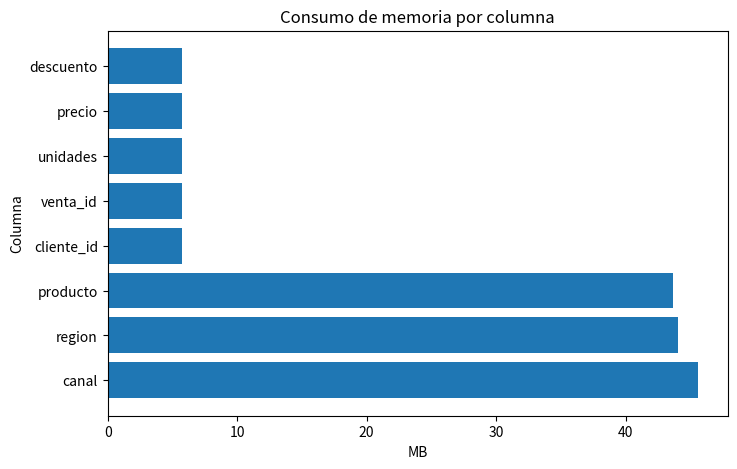
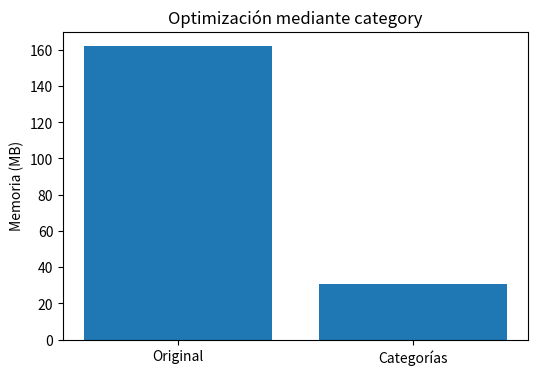
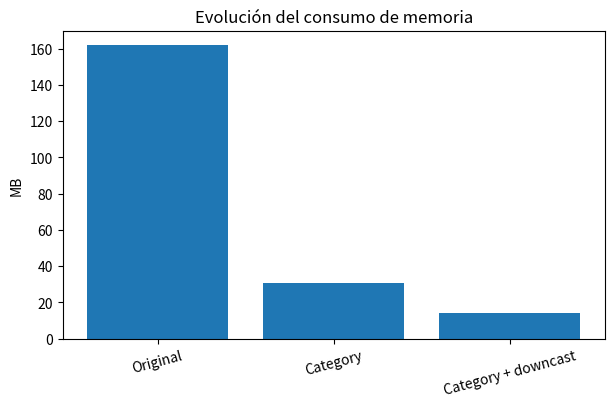
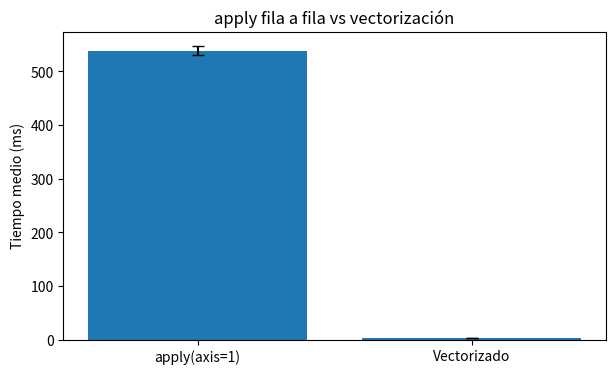
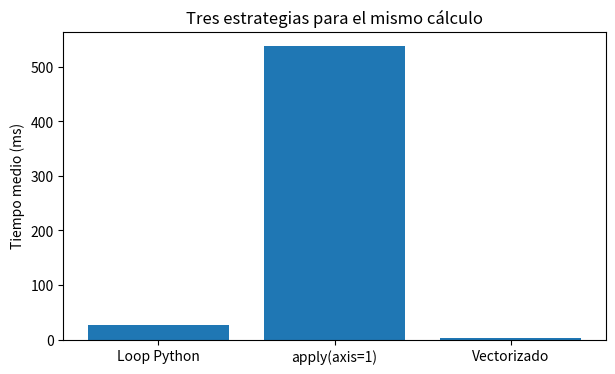
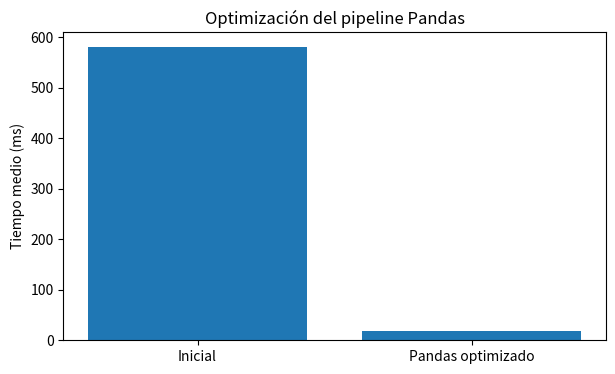
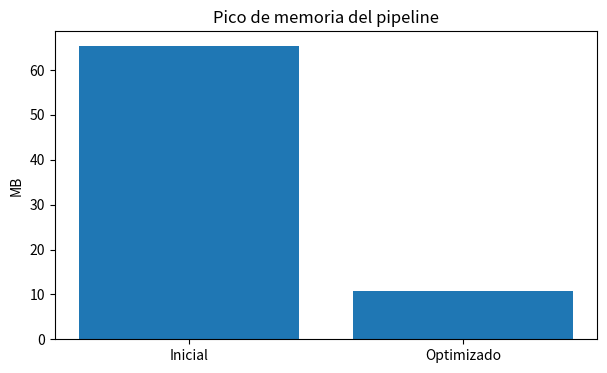
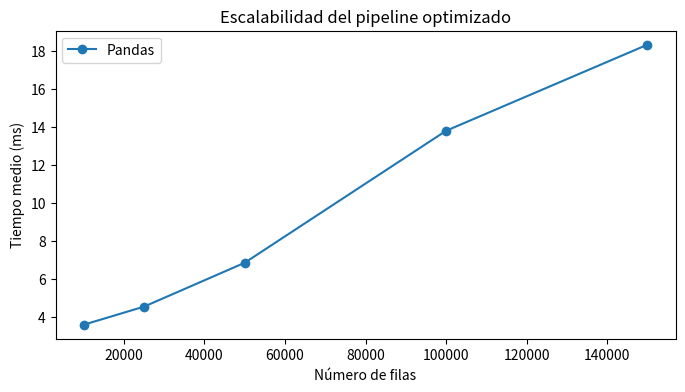

The matplotlib source for these figures, in order:
import time
import tracemalloc

import numpy as np
import pandas as pd
import matplotlib.pyplot as plt

SEED = 42
rng = np.random.default_rng(SEED)

try:
    import polars as pl
    POLARS_DISPONIBLE = True
    print("Polars:", pl.__version__)
except ImportError:
    POLARS_DISPONIBLE = False
    print("Polars no instalado. Ejecuta: pip install polars")

print("Pandas:", pd.__version__)

N = 750_000

ventas = pd.DataFrame({
    "venta_id": np.arange(1, N + 1),
    "cliente_id": rng.integers(1, 100_001, N),
    "region": rng.choice(
        ["Norte", "Sur", "Este", "Oeste", "Centro"],
        N
    ),
    "canal": rng.choice(
        ["web", "tienda", "partner", "marketplace"],
        N
    ),
    "producto": rng.choice(
        [f"P{i:03d}" for i in range(1, 101)],
        N
    ),
    "unidades": rng.integers(1, 10, N),
    "precio": rng.uniform(5, 300, N),
    "descuento": rng.choice(
        [0.0, 0.05, 0.10, 0.20],
        N,
        p=[0.55, 0.20, 0.18, 0.07]
    )
})

ventas.head()

memoria_inicial = (
    ventas.memory_usage(
        deep=True
    )
    .sum()
    / 1024**2
)

print(
    f"Memoria total: {memoria_inicial:.2f} MB"
)

memoria_columnas = (
    ventas.memory_usage(
        deep=True
    )
    .drop("Index", errors="ignore")
    .sort_values(
        ascending=False
    )
    / 1024**2
)

memoria_columnas

fig, ax = plt.subplots(figsize=(8, 5))

ax.barh(
    memoria_columnas.index,
    memoria_columnas.values
)

ax.set(
    title="Consumo de memoria por columna",
    xlabel="MB",
    ylabel="Columna"
)

plt.show()

auditoria = pd.DataFrame({
    "dtype": ventas.dtypes.astype(str),
    "n_unicos": ventas.nunique(dropna=False),
    "pct_unicos": (
        ventas.nunique(dropna=False)
        / len(ventas)
        * 100
    ),
    "memoria_MB": (
        ventas.memory_usage(deep=True)
        .drop("Index", errors="ignore")
        / 1024**2
    )
})

auditoria.sort_values(
    "memoria_MB",
    ascending=False
)

candidatas = auditoria.loc[
    (auditoria["dtype"] == "object")
    & (auditoria["pct_unicos"] < 5)
]

candidatas

ventas_cat = ventas.copy()

for columna in [
    "region",
    "canal",
    "producto"
]:
    ventas_cat[columna] = (
        ventas_cat[columna]
        .astype("category")
    )

memoria_cat = (
    ventas_cat.memory_usage(
        deep=True
    )
    .sum()
    / 1024**2
)

print("Antes:", round(memoria_inicial, 2), "MB")
print("Después:", round(memoria_cat, 2), "MB")
print(
    "Reducción:",
    round(
        100 * (1 - memoria_cat / memoria_inicial),
        2
    ),
    "%"
)

comparacion_memoria = pd.DataFrame({
    "version": [
        "Original",
        "Categorías"
    ],
    "MB": [
        memoria_inicial,
        memoria_cat
    ]
})

fig, ax = plt.subplots(figsize=(6, 4))
ax.bar(
    comparacion_memoria["version"],
    comparacion_memoria["MB"]
)
ax.set(
    title="Optimización mediante category",
    ylabel="Memoria (MB)"
)
plt.show()

ventas_opt = ventas_cat.copy()

for columna in [
    "venta_id",
    "cliente_id",
    "unidades"
]:
    ventas_opt[columna] = pd.to_numeric(
        ventas_opt[columna],
        downcast="unsigned"
    )

ventas_opt["precio"] = pd.to_numeric(
    ventas_opt["precio"],
    downcast="float"
)

ventas_opt["descuento"] = pd.to_numeric(
    ventas_opt["descuento"],
    downcast="float"
)

ventas_opt.dtypes

memoria_opt = (
    ventas_opt.memory_usage(
        deep=True
    )
    .sum()
    / 1024**2
)

memoria_versiones = pd.DataFrame({
    "version": [
        "Original",
        "Category",
        "Category + downcast"
    ],
    "MB": [
        memoria_inicial,
        memoria_cat,
        memoria_opt
    ]
})

memoria_versiones["ahorro_pct"] = (
    1
    - memoria_versiones["MB"]
    / memoria_inicial
) * 100

memoria_versiones

fig, ax = plt.subplots(figsize=(7, 4))

ax.bar(
    memoria_versiones["version"],
    memoria_versiones["MB"]
)

ax.set(
    title="Evolución del consumo de memoria",
    ylabel="MB"
)

ax.tick_params(
    axis="x",
    rotation=15
)

plt.show()

validaciones = {
    "mismas_filas":
        len(ventas)
        == len(ventas_opt),

    "mismos_clientes":
        (
            ventas["cliente_id"].to_numpy()
            ==
            ventas_opt["cliente_id"].to_numpy()
        ).all(),

    "mismas_regiones":
        (
            ventas["region"].astype(str).to_numpy()
            ==
            ventas_opt["region"].astype(str).to_numpy()
        ).all(),

    "precio_aproximadamente_igual":
        np.allclose(
            ventas["precio"].to_numpy(),
            ventas_opt["precio"].to_numpy(),
            rtol=1e-5
        )
}

validaciones

muestra = ventas.head(
    150_000
).copy()

def importe_apply(datos):
    salida = datos.copy()

    salida["importe"] = salida.apply(
        lambda fila:
            fila["unidades"]
            * fila["precio"]
            * (
                1
                - fila["descuento"]
            ),
        axis=1
    )

    return salida

def benchmark(
    funcion,
    repeticiones=5,
    calentamiento=1
):
    for _ in range(calentamiento):
        funcion()

    tiempos = []

    for _ in range(repeticiones):
        inicio = time.perf_counter()
        funcion()
        tiempos.append(
            time.perf_counter() - inicio
        )

    tiempos = np.array(
        tiempos
    )

    return {
        "media_ms": tiempos.mean() * 1000,
        "mediana_ms": np.median(tiempos) * 1000,
        "std_ms": tiempos.std() * 1000,
        "raw": tiempos
    }

bench_apply = benchmark(
    lambda:
        importe_apply(muestra),
    repeticiones=5,
    calentamiento=0
)

{
    k: v
    for k, v in bench_apply.items()
    if k != "raw"
}

def importe_vectorizado(datos):
    salida = datos.copy()

    salida["importe"] = (
        salida["unidades"]
        * salida["precio"]
        * (
            1
            - salida["descuento"]
        )
    )

    return salida

bench_vec = benchmark(
    lambda:
        importe_vectorizado(
            muestra
        ),
    repeticiones=10
)

comparacion_tiempo = pd.DataFrame({
    "metodo": [
        "apply(axis=1)",
        "Vectorizado"
    ],
    "media_ms": [
        bench_apply["media_ms"],
        bench_vec["media_ms"]
    ],
    "std_ms": [
        bench_apply["std_ms"],
        bench_vec["std_ms"]
    ]
})

comparacion_tiempo

fig, ax = plt.subplots(figsize=(7, 4))

ax.bar(
    comparacion_tiempo["metodo"],
    comparacion_tiempo["media_ms"],
    yerr=comparacion_tiempo["std_ms"],
    capsize=4
)

ax.set(
    title="apply fila a fila vs vectorización",
    ylabel="Tiempo medio (ms)"
)

plt.show()

speedup = (
    bench_apply["media_ms"]
    / bench_vec["media_ms"]
)

print(
    f"Speedup aproximado: {speedup:.2f}x"
)

resultado_apply = (
    importe_apply(
        muestra
    )["importe"]
    .to_numpy()
)

resultado_vec = (
    importe_vectorizado(
        muestra
    )["importe"]
    .to_numpy()
)

print(
    np.allclose(
        resultado_apply,
        resultado_vec
    )
)

def importe_loop(datos):
    importes = []

    for unidades, precio, descuento in zip(
        datos["unidades"],
        datos["precio"],
        datos["descuento"]
    ):
        importes.append(
            unidades
            * precio
            * (
                1
                - descuento
            )
        )

    salida = datos.copy()
    salida["importe"] = importes

    return salida

bench_loop = benchmark(
    lambda:
        importe_loop(muestra),
    repeticiones=5,
    calentamiento=0
)

comparacion_3 = pd.DataFrame({
    "metodo": [
        "Loop Python",
        "apply(axis=1)",
        "Vectorizado"
    ],
    "media_ms": [
        bench_loop["media_ms"],
        bench_apply["media_ms"],
        bench_vec["media_ms"]
    ]
})

comparacion_3

fig, ax = plt.subplots(figsize=(7, 4))

ax.bar(
    comparacion_3["metodo"],
    comparacion_3["media_ms"]
)

ax.set(
    title="Tres estrategias para el mismo cálculo",
    ylabel="Tiempo medio (ms)"
)

plt.show()

columnas_necesarias = [
    "cliente_id",
    "region",
    "canal",
    "unidades",
    "precio",
    "descuento"
]

ventas_reducidas = (
    ventas.loc[
        :,
        columnas_necesarias
    ]
    .copy()
)

print(
    "Completo:",
    round(
        ventas.memory_usage(
            deep=True
        ).sum() / 1024**2,
        2
    ),
    "MB"
)

print(
    "Reducido:",
    round(
        ventas_reducidas.memory_usage(
            deep=True
        ).sum() / 1024**2,
        2
    ),
    "MB"
)

ventas_filtradas = (
    ventas_reducidas.loc[
        ventas_reducidas["precio"] > 100
    ]
    .copy()
)

print(
    "Filas antes:",
    len(ventas_reducidas)
)

print(
    "Filas después:",
    len(ventas_filtradas)
)

def pipeline_malo(datos):
    a = datos.copy()
    b = a.copy()

    b["importe"] = b.apply(
        lambda fila:
            fila["unidades"]
            * fila["precio"]
            * (
                1
                - fila["descuento"]
            ),
        axis=1
    )

    c = b.loc[
        b["importe"] > 500
    ].copy()

    d = c.copy()

    return (
        d.groupby(
            ["region", "canal"],
            as_index=False
        )
        .agg(
            facturacion=("importe", "sum"),
            operaciones=("cliente_id", "size"),
            clientes=("cliente_id", "nunique")
        )
    )

datos_pipeline = ventas.head(
    150_000
)

bench_pipeline_malo = benchmark(
    lambda:
        pipeline_malo(
            datos_pipeline
        ),
    repeticiones=3,
    calentamiento=0
)

bench_pipeline_malo["media_ms"]

def pipeline_pandas_opt(datos):
    columnas = [
        "cliente_id",
        "region",
        "canal",
        "unidades",
        "precio",
        "descuento"
    ]

    resultado = (
        datos.loc[
            :,
            columnas
        ]
        .assign(
            importe=lambda x:
                x["unidades"]
                * x["precio"]
                * (
                    1
                    - x["descuento"]
                )
        )
        .loc[
            lambda x:
                x["importe"] > 500
        ]
        .groupby(
            ["region", "canal"],
            as_index=False
        )
        .agg(
            facturacion=("importe", "sum"),
            operaciones=("cliente_id", "size"),
            clientes=("cliente_id", "nunique")
        )
    )

    return resultado

bench_pipeline_opt = benchmark(
    lambda:
        pipeline_pandas_opt(
            datos_pipeline
        ),
    repeticiones=7
)

print(
    "Malo:",
    bench_pipeline_malo["media_ms"],
    "ms"
)

print(
    "Optimizado:",
    bench_pipeline_opt["media_ms"],
    "ms"
)

print(
    "Speedup:",
    bench_pipeline_malo["media_ms"]
    / bench_pipeline_opt["media_ms"]
)

comparacion_pipeline = pd.DataFrame({
    "version": [
        "Inicial",
        "Pandas optimizado"
    ],
    "media_ms": [
        bench_pipeline_malo["media_ms"],
        bench_pipeline_opt["media_ms"]
    ]
})

fig, ax = plt.subplots(figsize=(7, 4))

ax.bar(
    comparacion_pipeline["version"],
    comparacion_pipeline["media_ms"]
)

ax.set(
    title="Optimización del pipeline Pandas",
    ylabel="Tiempo medio (ms)"
)

plt.show()

resultado_malo = (
    pipeline_malo(
        datos_pipeline
    )
    .sort_values(
        ["region", "canal"]
    )
    .reset_index(drop=True)
)

resultado_opt = (
    pipeline_pandas_opt(
        datos_pipeline
    )
    .sort_values(
        ["region", "canal"]
    )
    .reset_index(drop=True)
)

print(
    "Facturación:",
    np.allclose(
        resultado_malo["facturacion"],
        resultado_opt["facturacion"]
    )
)

print(
    "Operaciones:",
    (
        resultado_malo["operaciones"]
        == resultado_opt["operaciones"]
    ).all()
)

def medir_memoria(
    funcion
):
    tracemalloc.start()

    inicio = time.perf_counter()
    resultado = funcion()
    duracion = (
        time.perf_counter()
        - inicio
    )

    actual, pico = (
        tracemalloc
        .get_traced_memory()
    )

    tracemalloc.stop()

    return {
        "tiempo_ms": duracion * 1000,
        "pico_MB": pico / 1024**2,
        "resultado": resultado
    }


mem_malo = medir_memoria(
    lambda:
        pipeline_malo(
            datos_pipeline
        )
)

mem_opt = medir_memoria(
    lambda:
        pipeline_pandas_opt(
            datos_pipeline
        )
)

pd.DataFrame({
    "version": [
        "Inicial",
        "Optimizado"
    ],
    "tiempo_ms": [
        mem_malo["tiempo_ms"],
        mem_opt["tiempo_ms"]
    ],
    "pico_MB": [
        mem_malo["pico_MB"],
        mem_opt["pico_MB"]
    ]
})

comparacion_mem_pipeline = pd.DataFrame({
    "version": [
        "Inicial",
        "Optimizado"
    ],
    "pico_MB": [
        mem_malo["pico_MB"],
        mem_opt["pico_MB"]
    ]
})

fig, ax = plt.subplots(figsize=(7, 4))

ax.bar(
    comparacion_mem_pipeline["version"],
    comparacion_mem_pipeline["pico_MB"]
)

ax.set(
    title="Pico de memoria del pipeline",
    ylabel="MB"
)

plt.show()

if POLARS_DISPONIBLE:
    datos_pipeline_pl = pl.from_pandas(
        datos_pipeline
    )

    print(
        datos_pipeline_pl.head()
    )
else:
    print("Instalar Polars para continuar.")

if POLARS_DISPONIBLE:
    def pipeline_polars(
        datos_pl
    ):
        return (
            datos_pl
            .select(
                "cliente_id",
                "region",
                "canal",
                "unidades",
                "precio",
                "descuento"
            )
            .with_columns(
                (
                    pl.col("unidades")
                    * pl.col("precio")
                    * (
                        1
                        - pl.col("descuento")
                    )
                )
                .alias("importe")
            )
            .filter(
                pl.col("importe") > 500
            )
            .group_by(
                ["region", "canal"]
            )
            .agg(
                pl.col("importe")
                .sum()
                .alias("facturacion"),

                pl.len()
                .alias("operaciones"),

                pl.col("cliente_id")
                .n_unique()
                .alias("clientes")
            )
            .sort(
                ["region", "canal"]
            )
        )

    print(
        pipeline_polars(
            datos_pipeline_pl
        )
    )

if POLARS_DISPONIBLE:
    bench_polars = benchmark(
        lambda:
            pipeline_polars(
                datos_pipeline_pl
            ),
        repeticiones=7
    )

    print(
        bench_polars["media_ms"],
        "ms"
    )

if POLARS_DISPONIBLE:
    pipeline_lazy = (
        datos_pipeline_pl
        .lazy()
        .select(
            "cliente_id",
            "region",
            "canal",
            "unidades",
            "precio",
            "descuento"
        )
        .with_columns(
            (
                pl.col("unidades")
                * pl.col("precio")
                * (
                    1
                    - pl.col("descuento")
                )
            )
            .alias("importe")
        )
        .filter(
            pl.col("importe") > 500
        )
        .group_by(
            ["region", "canal"]
        )
        .agg(
            pl.col("importe")
            .sum()
            .alias("facturacion"),

            pl.len()
            .alias("operaciones"),

            pl.col("cliente_id")
            .n_unique()
            .alias("clientes")
        )
        .sort(
            ["region", "canal"]
        )
    )

    print(
        pipeline_lazy.explain(
            optimized=True
        )
    )

if POLARS_DISPONIBLE:
    resultado_lazy = (
        pipeline_lazy.collect()
    )

    print(
        resultado_lazy
    )

if POLARS_DISPONIBLE:
    bench_lazy = benchmark(
        lambda:
            pipeline_lazy.collect(),
        repeticiones=7
    )

    print(
        bench_lazy["media_ms"],
        "ms"
    )

if POLARS_DISPONIBLE:
    comparacion_motores = pd.DataFrame({
        "version": [
            "Pandas inicial",
            "Pandas optimizado",
            "Polars eager",
            "Polars lazy"
        ],
        "media_ms": [
            bench_pipeline_malo["media_ms"],
            bench_pipeline_opt["media_ms"],
            bench_polars["media_ms"],
            bench_lazy["media_ms"]
        ]
    })

    comparacion_motores

if POLARS_DISPONIBLE:
    fig, ax = plt.subplots(figsize=(8, 4))

    ax.bar(
        comparacion_motores["version"],
        comparacion_motores["media_ms"]
    )

    ax.set(
        title="Pipeline completo: comparación de implementaciones",
        ylabel="Tiempo medio (ms)"
    )

    ax.tick_params(
        axis="x",
        rotation=20
    )

    plt.show()

if POLARS_DISPONIBLE:
    resultado_pl_pd = (
        pipeline_polars(
            datos_pipeline_pl
        )
        .to_pandas()
        .sort_values(
            ["region", "canal"]
        )
        .reset_index(drop=True)
    )

    resultado_pd = (
        pipeline_pandas_opt(
            datos_pipeline
        )
        .sort_values(
            ["region", "canal"]
        )
        .reset_index(drop=True)
    )

    print(
        "Facturación:",
        np.allclose(
            resultado_pd["facturacion"],
            resultado_pl_pd["facturacion"]
        )
    )

    print(
        "Operaciones:",
        (
            resultado_pd["operaciones"]
            ==
            resultado_pl_pd["operaciones"]
        ).all()
    )

    print(
        "Clientes:",
        (
            resultado_pd["clientes"]
            ==
            resultado_pl_pd["clientes"]
        ).all()
    )

if POLARS_DISPONIBLE:
    conversion_pd_pl = benchmark(
        lambda:
            pl.from_pandas(
                datos_pipeline
            ),
        repeticiones=7
    )

    resultado_pl_tmp = (
        pipeline_polars(
            datos_pipeline_pl
        )
    )

    conversion_pl_pd = benchmark(
        lambda:
            resultado_pl_tmp.to_pandas(),
        repeticiones=7
    )

    print(
        "Pandas → Polars:",
        round(
            conversion_pd_pl["media_ms"],
            3
        ),
        "ms"
    )

    print(
        "Polars → Pandas:",
        round(
            conversion_pl_pd["media_ms"],
            3
        ),
        "ms"
    )

tamanos = [
    10_000,
    25_000,
    50_000,
    100_000,
    150_000
]

filas_escala = []

for n in tamanos:
    datos_n = datos_pipeline.head(n)

    t_pd = benchmark(
        lambda d=datos_n:
            pipeline_pandas_opt(d),
        repeticiones=5
    )["media_ms"]

    fila = {
        "n": n,
        "Pandas": t_pd
    }

    if POLARS_DISPONIBLE:
        pl_n = pl.from_pandas(
            datos_n
        )

        t_pl = benchmark(
            lambda d=pl_n:
                pipeline_polars(d),
            repeticiones=5
        )["media_ms"]

        fila["Polars"] = t_pl

    filas_escala.append(
        fila
    )

escala = pd.DataFrame(
    filas_escala
)

escala

fig, ax = plt.subplots(figsize=(8, 4))

ax.plot(
    escala["n"],
    escala["Pandas"],
    marker="o",
    label="Pandas"
)

if (
    POLARS_DISPONIBLE
    and "Polars" in escala.columns
):
    ax.plot(
        escala["n"],
        escala["Polars"],
        marker="o",
        label="Polars"
    )

ax.set(
    title="Escalabilidad del pipeline optimizado",
    xlabel="Número de filas",
    ylabel="Tiempo medio (ms)"
)

ax.legend()
plt.show()
